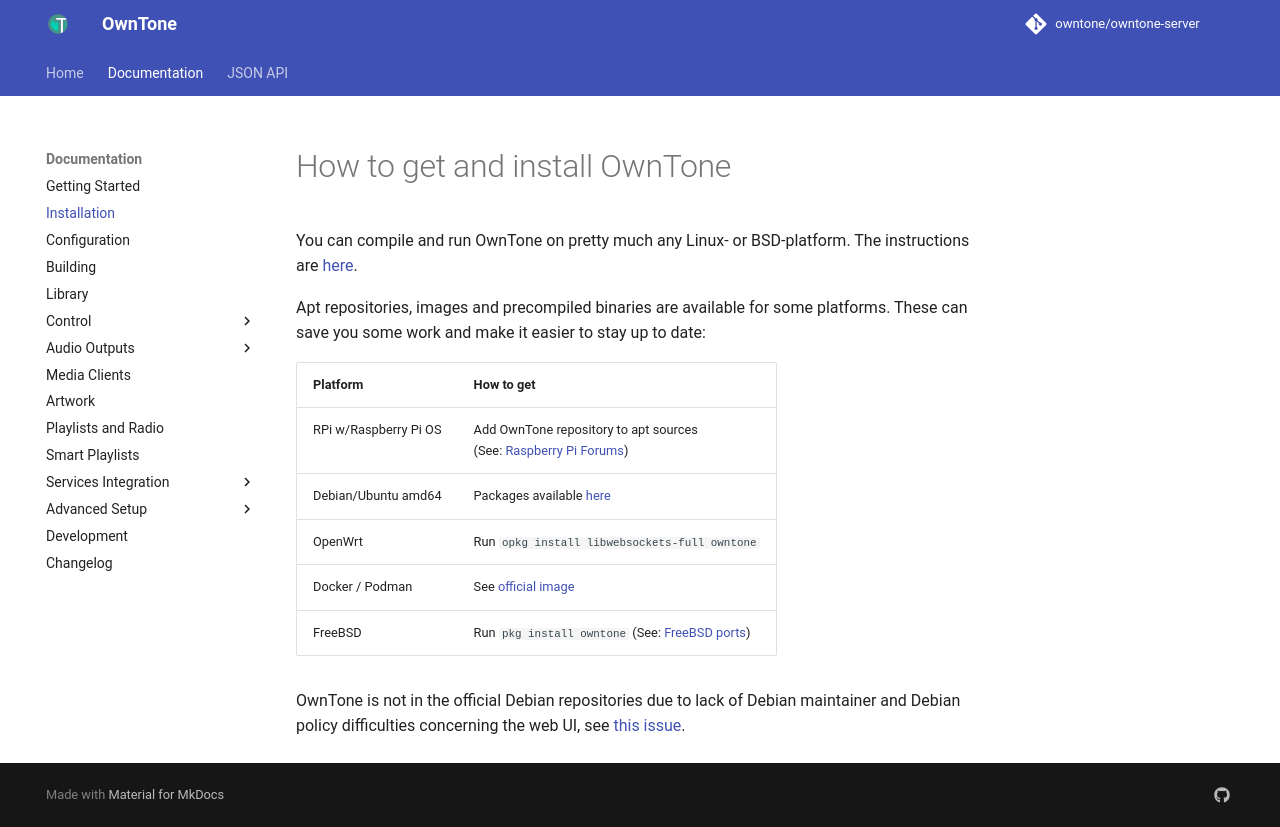

repository: owntone/owntone-server · page: installation/index.html · generator: jekyll

# How to get and install OwnTone

You can compile and run OwnTone on pretty much any Linux- or BSD-platform. The
instructions are [here](building.md).

Apt repositories, images and precompiled binaries are available for some
platforms. These can save you some work and make it easier to stay up to date:

|Platform              | How to get
|----------------------|---------------------------------------------------------
|RPi w/Raspberry Pi OS | Add OwnTone repository to apt sources<br>(See: [Raspberry Pi Forums](http://www.raspberrypi.org/phpBB3/viewtopic.php?t=49928))
|Debian/Ubuntu amd64   | Packages available [here](https://github.com/owntone/owntone-debian/releases)
|OpenWrt               | Run `opkg install libwebsockets-full owntone`
|Docker / Podman       | See [official image](https://github.com/owntone/owntone-container)
|FreeBSD               | Run `pkg install owntone` (See: [FreeBSD ports](https://cgit.freebsd.org/ports/tree/audio/owntone))

OwnTone is not in the official Debian repositories due to lack of Debian
maintainer and Debian policy difficulties concerning the web UI, see
[this issue](https://github.com/owntone/owntone-server/issues/552).
